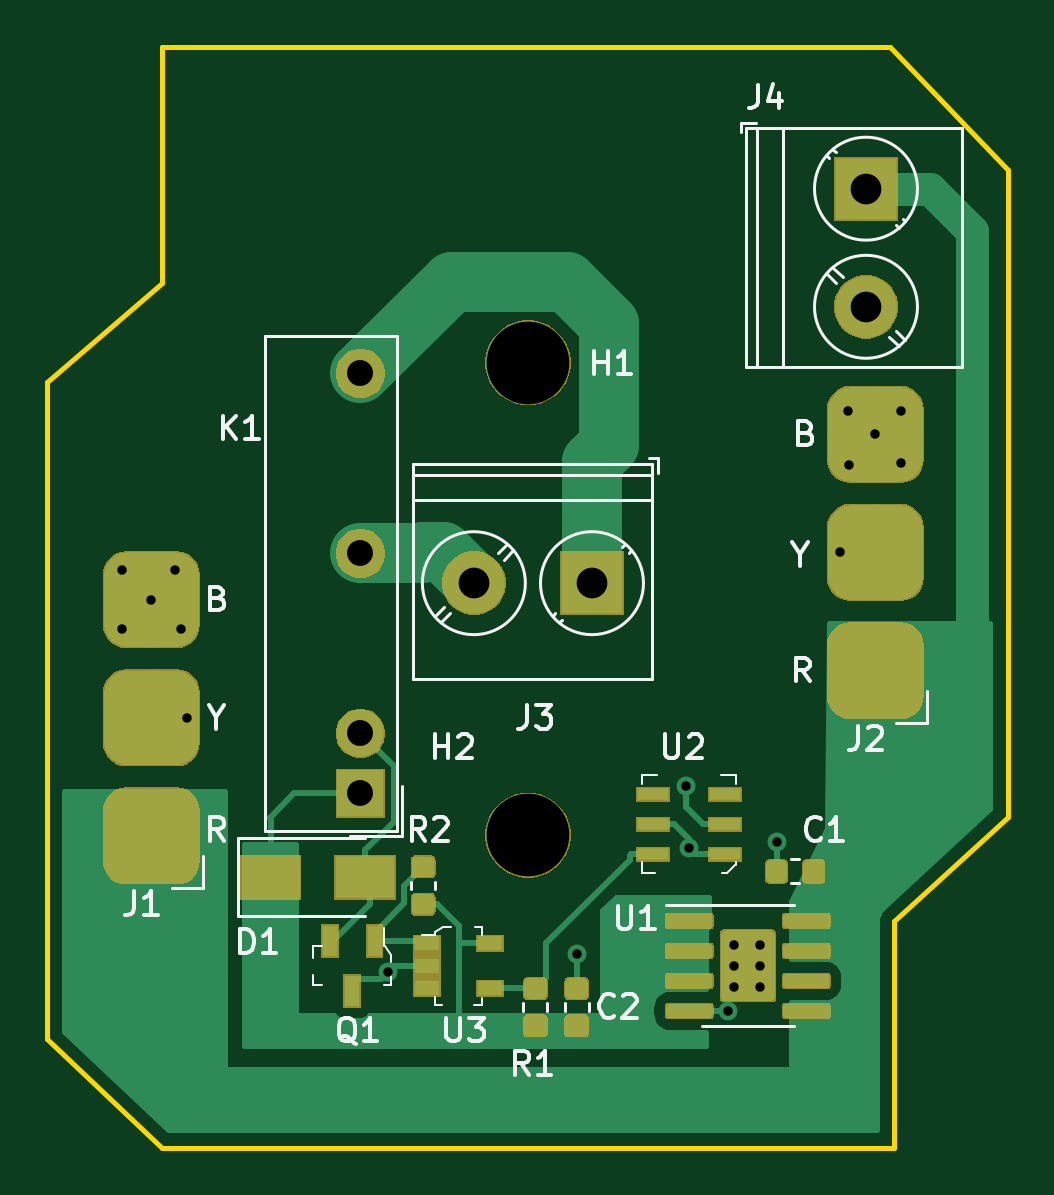
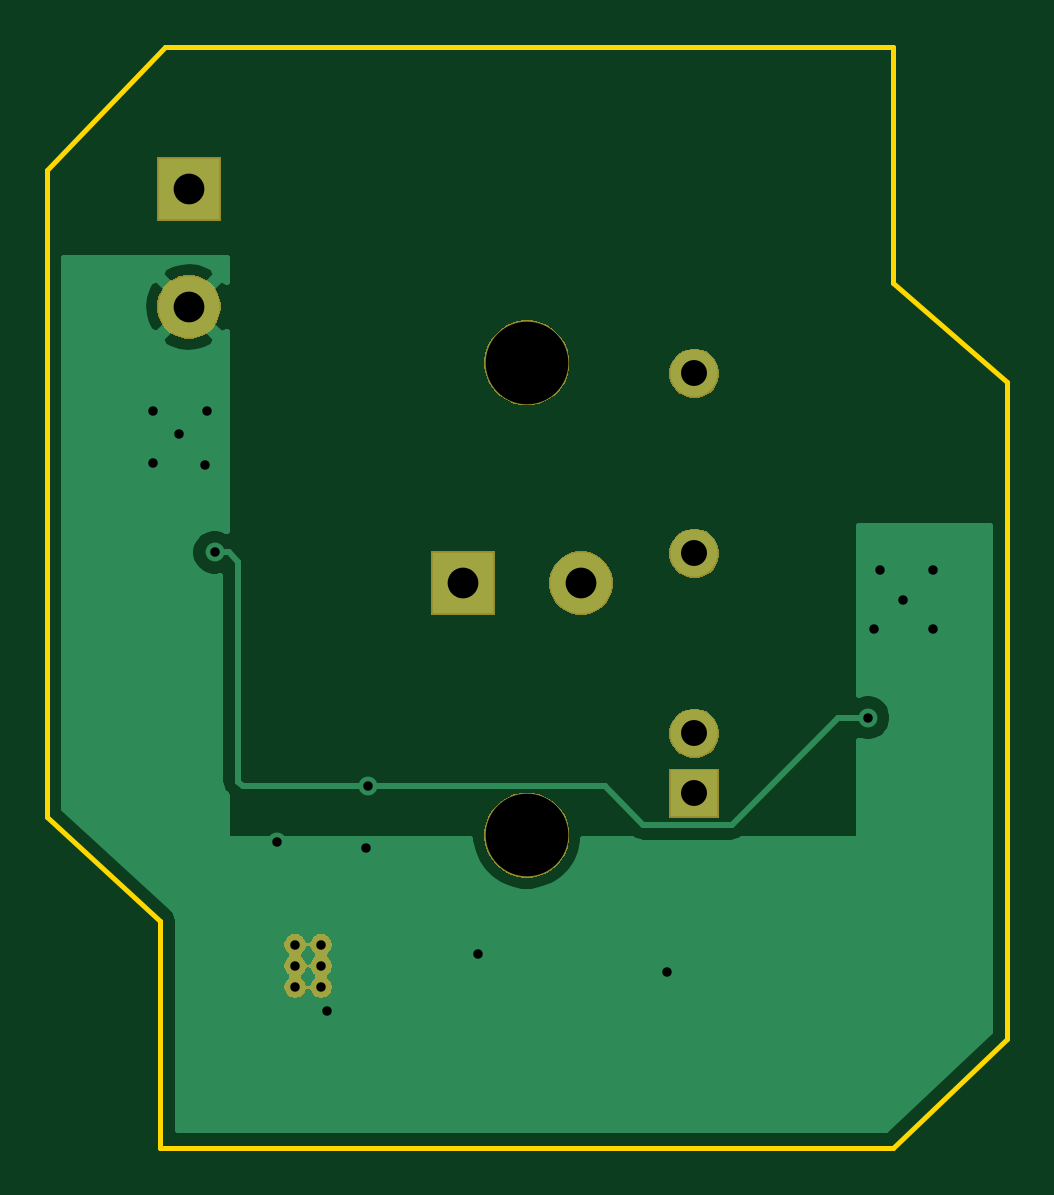
Circuit board: 11 layer files. Board 40.7 x 46.6 mm.
- bottom_copper: siot-node-relay-B_Cu.gbr (18314 bytes)
- bottom_mask: siot-node-relay-B_Mask.gbr (15813 bytes)
- paste: siot-node-relay-B_Paste.gbr (489 bytes)
- bottom_silk: siot-node-relay-B_SilkS.gbr (490 bytes)
- outline: siot-node-relay-Edge_Cuts.gbr (990 bytes)
- top_copper: siot-node-relay-F_Cu.gbr (54872 bytes)
- top_mask: siot-node-relay-F_Mask.gbr (33503 bytes)
- paste: siot-node-relay-F_Paste.gbr (49480 bytes)
- top_silk: siot-node-relay-F_SilkS.gbr (15224 bytes)
- drill: siot-node-relay-NPTH.drl (319 bytes)
- drill: siot-node-relay-PTH.drl (819 bytes)

=== bottom_copper: siot-node-relay-B_Cu.gbr (18314 bytes, source omitted) ===
=== bottom_mask: siot-node-relay-B_Mask.gbr (15813 bytes, source omitted) ===
=== paste: siot-node-relay-B_Paste.gbr ===
G04 #@! TF.GenerationSoftware,KiCad,Pcbnew,5.1.4*
G04 #@! TF.CreationDate,2019-10-30T11:02:10-04:00*
G04 #@! TF.ProjectId,siot-node-relay,73696f74-2d6e-46f6-9465-2d72656c6179,rev?*
G04 #@! TF.SameCoordinates,Original*
G04 #@! TF.FileFunction,Paste,Bot*
G04 #@! TF.FilePolarity,Positive*
%FSLAX46Y46*%
G04 Gerber Fmt 4.6, Leading zero omitted, Abs format (unit mm)*
G04 Created by KiCad (PCBNEW 5.1.4) date 2019-10-30 11:02:10*
%MOMM*%
%LPD*%
G04 APERTURE LIST*
G04 APERTURE END LIST*
M02*

=== bottom_silk: siot-node-relay-B_SilkS.gbr ===
G04 #@! TF.GenerationSoftware,KiCad,Pcbnew,5.1.4*
G04 #@! TF.CreationDate,2019-10-30T11:02:10-04:00*
G04 #@! TF.ProjectId,siot-node-relay,73696f74-2d6e-46f6-9465-2d72656c6179,rev?*
G04 #@! TF.SameCoordinates,Original*
G04 #@! TF.FileFunction,Legend,Bot*
G04 #@! TF.FilePolarity,Positive*
%FSLAX46Y46*%
G04 Gerber Fmt 4.6, Leading zero omitted, Abs format (unit mm)*
G04 Created by KiCad (PCBNEW 5.1.4) date 2019-10-30 11:02:10*
%MOMM*%
%LPD*%
G04 APERTURE LIST*
G04 APERTURE END LIST*
M02*

=== outline: siot-node-relay-Edge_Cuts.gbr ===
G04 #@! TF.GenerationSoftware,KiCad,Pcbnew,5.1.4*
G04 #@! TF.CreationDate,2019-10-30T11:02:10-04:00*
G04 #@! TF.ProjectId,siot-node-relay,73696f74-2d6e-46f6-9465-2d72656c6179,rev?*
G04 #@! TF.SameCoordinates,Original*
G04 #@! TF.FileFunction,Profile,NP*
%FSLAX46Y46*%
G04 Gerber Fmt 4.6, Leading zero omitted, Abs format (unit mm)*
G04 Created by KiCad (PCBNEW 5.1.4) date 2019-10-30 11:02:10*
%MOMM*%
%LPD*%
G04 APERTURE LIST*
%ADD10C,0.200000*%
G04 APERTURE END LIST*
D10*
X195950000Y-109100000D02*
X200750000Y-104700000D01*
X195950000Y-118700000D02*
X195950000Y-109100000D01*
X160100000Y-114100000D02*
X164950000Y-118700000D01*
X164950000Y-82100000D02*
X160100000Y-86300000D01*
X164950000Y-72100000D02*
X164950000Y-82100000D01*
X195750000Y-72100000D02*
X200750000Y-77300000D01*
X195750000Y-72100000D02*
X164950000Y-72100000D01*
X160100000Y-86300000D02*
X160100000Y-114100000D01*
X164950000Y-118700000D02*
X195950000Y-118700000D01*
X200750000Y-104700000D02*
X200750000Y-77300000D01*
M02*

=== top_copper: siot-node-relay-F_Cu.gbr (54872 bytes, source omitted) ===
=== top_mask: siot-node-relay-F_Mask.gbr (33503 bytes, source omitted) ===
=== paste: siot-node-relay-F_Paste.gbr (49480 bytes, source omitted) ===
=== top_silk: siot-node-relay-F_SilkS.gbr (15224 bytes, source omitted) ===
=== drill: siot-node-relay-NPTH.drl ===
M48
; DRILL file {KiCad 5.1.4} date Wed 30 Oct 2019 11:02:13 AM EDT
; FORMAT={-:-/ absolute / inch / decimal}
; #@! TF.CreationDate,2019-10-30T11:02:13-04:00
; #@! TF.GenerationSoftware,Kicad,Pcbnew,5.1.4
; #@! TF.FileFunction,NonPlated,1,2,NPTH
FMAT,2
INCH
T1C0.1378
%
G90
G05
T1
X7.1039Y-3.365
X7.1039Y-4.1524
T0
M30

=== drill: siot-node-relay-PTH.drl ===
M48
; DRILL file {KiCad 5.1.4} date Wed 30 Oct 2019 11:02:13 AM EDT
; FORMAT={-:-/ absolute / inch / decimal}
; #@! TF.CreationDate,2019-10-30T11:02:13-04:00
; #@! TF.GenerationSoftware,Kicad,Pcbnew,5.1.4
; #@! TF.FileFunction,Plated,1,2,PTH
FMAT,2
INCH
T1C0.0157
T2C0.0433
T3C0.0512
%
G90
G05
T1
X6.4272Y-3.7106
X6.4272Y-3.8091
X6.4764Y-3.7598
X6.5157Y-3.7106
X6.5256Y-3.8091
X6.5354Y-3.9567
X6.8701Y-4.3799
X7.185Y-4.3504
X7.3681Y-4.0709
X7.372Y-4.1732
X7.4372Y-4.4451
X7.5197Y-4.1634
X7.624Y-3.6811
X7.6378Y-3.4449
X7.6398Y-3.5354
X7.6831Y-3.4843
X7.7264Y-3.4449
X7.7264Y-3.5315
X7.4469Y-4.3346
X7.4469Y-4.3701
X7.4469Y-4.4055
X7.4902Y-4.3346
X7.4902Y-4.3701
X7.4902Y-4.4055
T2
X6.8248Y-3.3827
X6.8248Y-3.6827
X6.8248Y-3.9827
X6.8248Y-4.0827
T3
X7.6673Y-3.0748
X7.6673Y-3.2717
X7.0138Y-3.7323
X7.2106Y-3.7323
T0
M30

